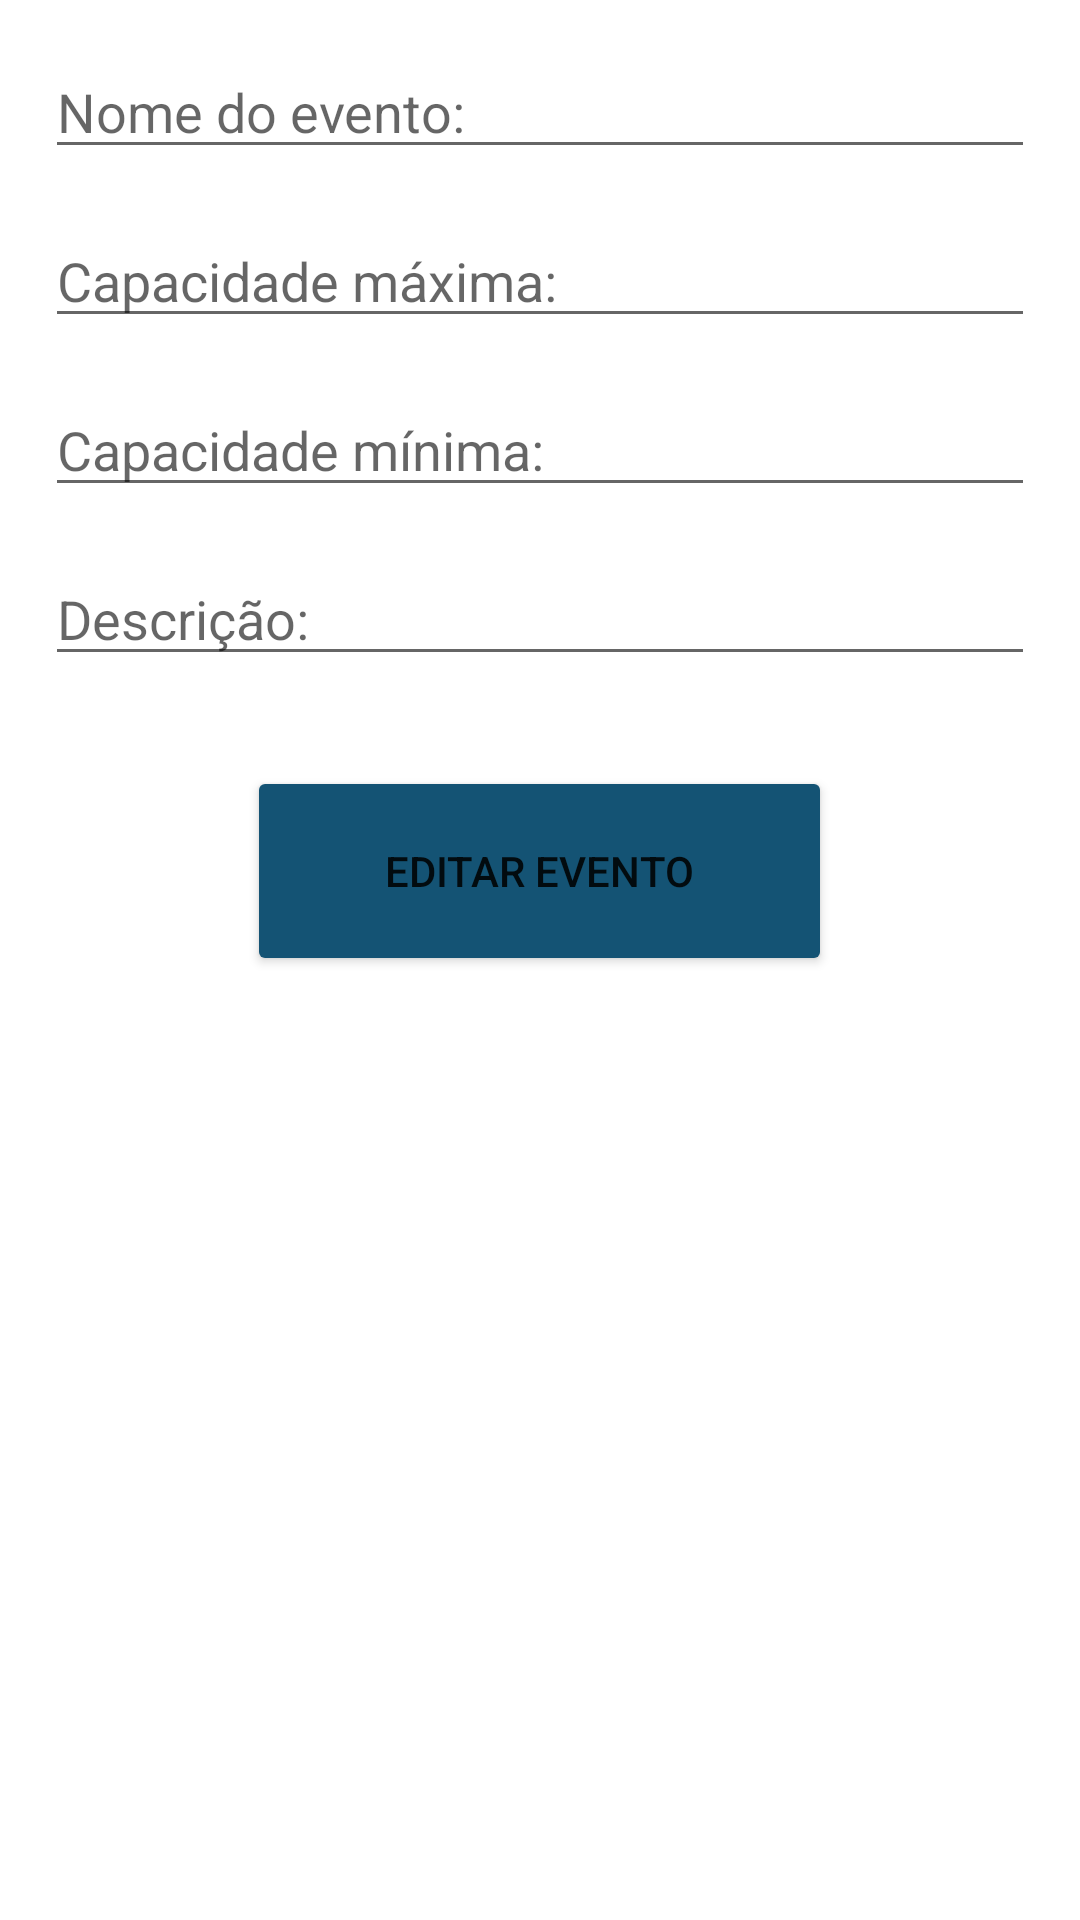

Reconstruct the res/layout file that produces this screen, plus the resources it refers to.
<!-- AndroidManifest.xml: application theme Theme.Time_in -->
<!-- res/layout/activity_editar_evento.xml -->
<?xml version="1.0" encoding="utf-8"?>
<FrameLayout xmlns:android="http://schemas.android.com/apk/res/android"
xmlns:tools="http://schemas.android.com/tools"
android:layout_width="match_parent"
android:layout_height="match_parent"
tools:context=".Activities.EditarEventoActivity">

<ScrollView
    android:layout_width="match_parent"
    android:layout_height="match_parent">

    <LinearLayout
        android:layout_width="match_parent"
        android:layout_height="wrap_content"
        android:orientation="horizontal">

        <Space
            android:layout_width="wrap_content"
            android:layout_height="wrap_content"
            android:layout_weight="1" />

        <LinearLayout
            android:layout_width="wrap_content"
            android:layout_height="wrap_content"
            android:orientation="vertical">

            <Space
                android:layout_width="match_parent"
                android:layout_height="15dp" />

            <EditText
                android:id="@+id/editTextTextPersonName"
                android:layout_width="330dp"
                android:layout_height="wrap_content"
                android:ems="10"
                android:hint="@string/hint_nome_evento"
                android:inputType="textPersonName" />

            <Space
                android:layout_width="match_parent"
                android:layout_height="15dp" />

            <EditText
                android:id="@+id/editTextNumber"
                android:layout_width="match_parent"
                android:layout_height="wrap_content"
                android:ems="10"
                android:hint="@string/hint_capacidade_maxima"
                android:inputType="number" />

            <Space
                android:layout_width="match_parent"
                android:layout_height="15dp" />

            <EditText
                android:id="@+id/editTextNumber2"
                android:layout_width="match_parent"
                android:layout_height="wrap_content"
                android:ems="10"
                android:hint="@string/hint_capacidade_minima"
                android:inputType="number" />

            <Space
                android:layout_width="match_parent"
                android:layout_height="15dp" />

            <EditText
                android:id="@+id/editTextTextMultiLine"
                android:layout_width="match_parent"
                android:layout_height="wrap_content"
                android:ems="10"
                android:gravity="start|top"
                android:hint="@string/hint_descricao_evento"
                android:inputType="textMultiLine" />

            <Space
                android:layout_width="match_parent"
                android:layout_height="30dp" />

            <LinearLayout
                android:layout_width="match_parent"
                android:layout_height="match_parent"
                android:orientation="horizontal">

                <Space
                    android:layout_width="wrap_content"
                    android:layout_height="wrap_content"
                    android:layout_weight="1" />

                <Button
                    android:id="@+id/btnEditarEvento"
                    android:layout_width="wrap_content"
                    android:layout_height="70dp"
                    android:layout_weight="1"
                    android:backgroundTint="@color/verde_escuro"
                    android:text="@string/btn_editar_evento" />

                <Space
                    android:layout_width="wrap_content"
                    android:layout_height="wrap_content"
                    android:layout_weight="1" />
            </LinearLayout>

        </LinearLayout>

        <Space
            android:layout_width="wrap_content"
            android:layout_height="wrap_content"
            android:layout_weight="1" />

    </LinearLayout>
</ScrollView>

</FrameLayout>
<!-- resources referenced by this layout -->
<resources>
  <color name="verde_escuro">#145374</color>
  <string name="btn_editar_evento">Editar evento</string>
  <string name="hint_capacidade_maxima">Capacidade máxima:</string>
  <string name="hint_capacidade_minima">Capacidade mínima:</string>
  <string name="hint_descricao_evento">Descrição:</string>
  <string name="hint_nome_evento">Nome do evento:</string>
  <style name="Theme.Time_in" parent="Theme.MaterialComponents.DayNight.DarkActionBar">
          
          <item name="colorPrimary">@color/purple_500</item>
          <item name="colorPrimaryVariant">@color/purple_700</item>
          <item name="colorOnPrimary">@color/white</item>
          
          <item name="colorSecondary">@color/teal_200</item>
          <item name="colorSecondaryVariant">@color/teal_700</item>
          <item name="colorOnSecondary">@color/black</item>
          
          <item name="android:statusBarColor">?attr/colorPrimaryVariant</item>
          
      </style>
  <color name="purple_500">#FF6200EE</color>
  <color name="purple_700">#FF3700B3</color>
  <color name="white">#FFFFFFFF</color>
  <color name="teal_200">#FF03DAC5</color>
  <color name="teal_700">#FF018786</color>
  <color name="black">#FF000000</color>
</resources>
